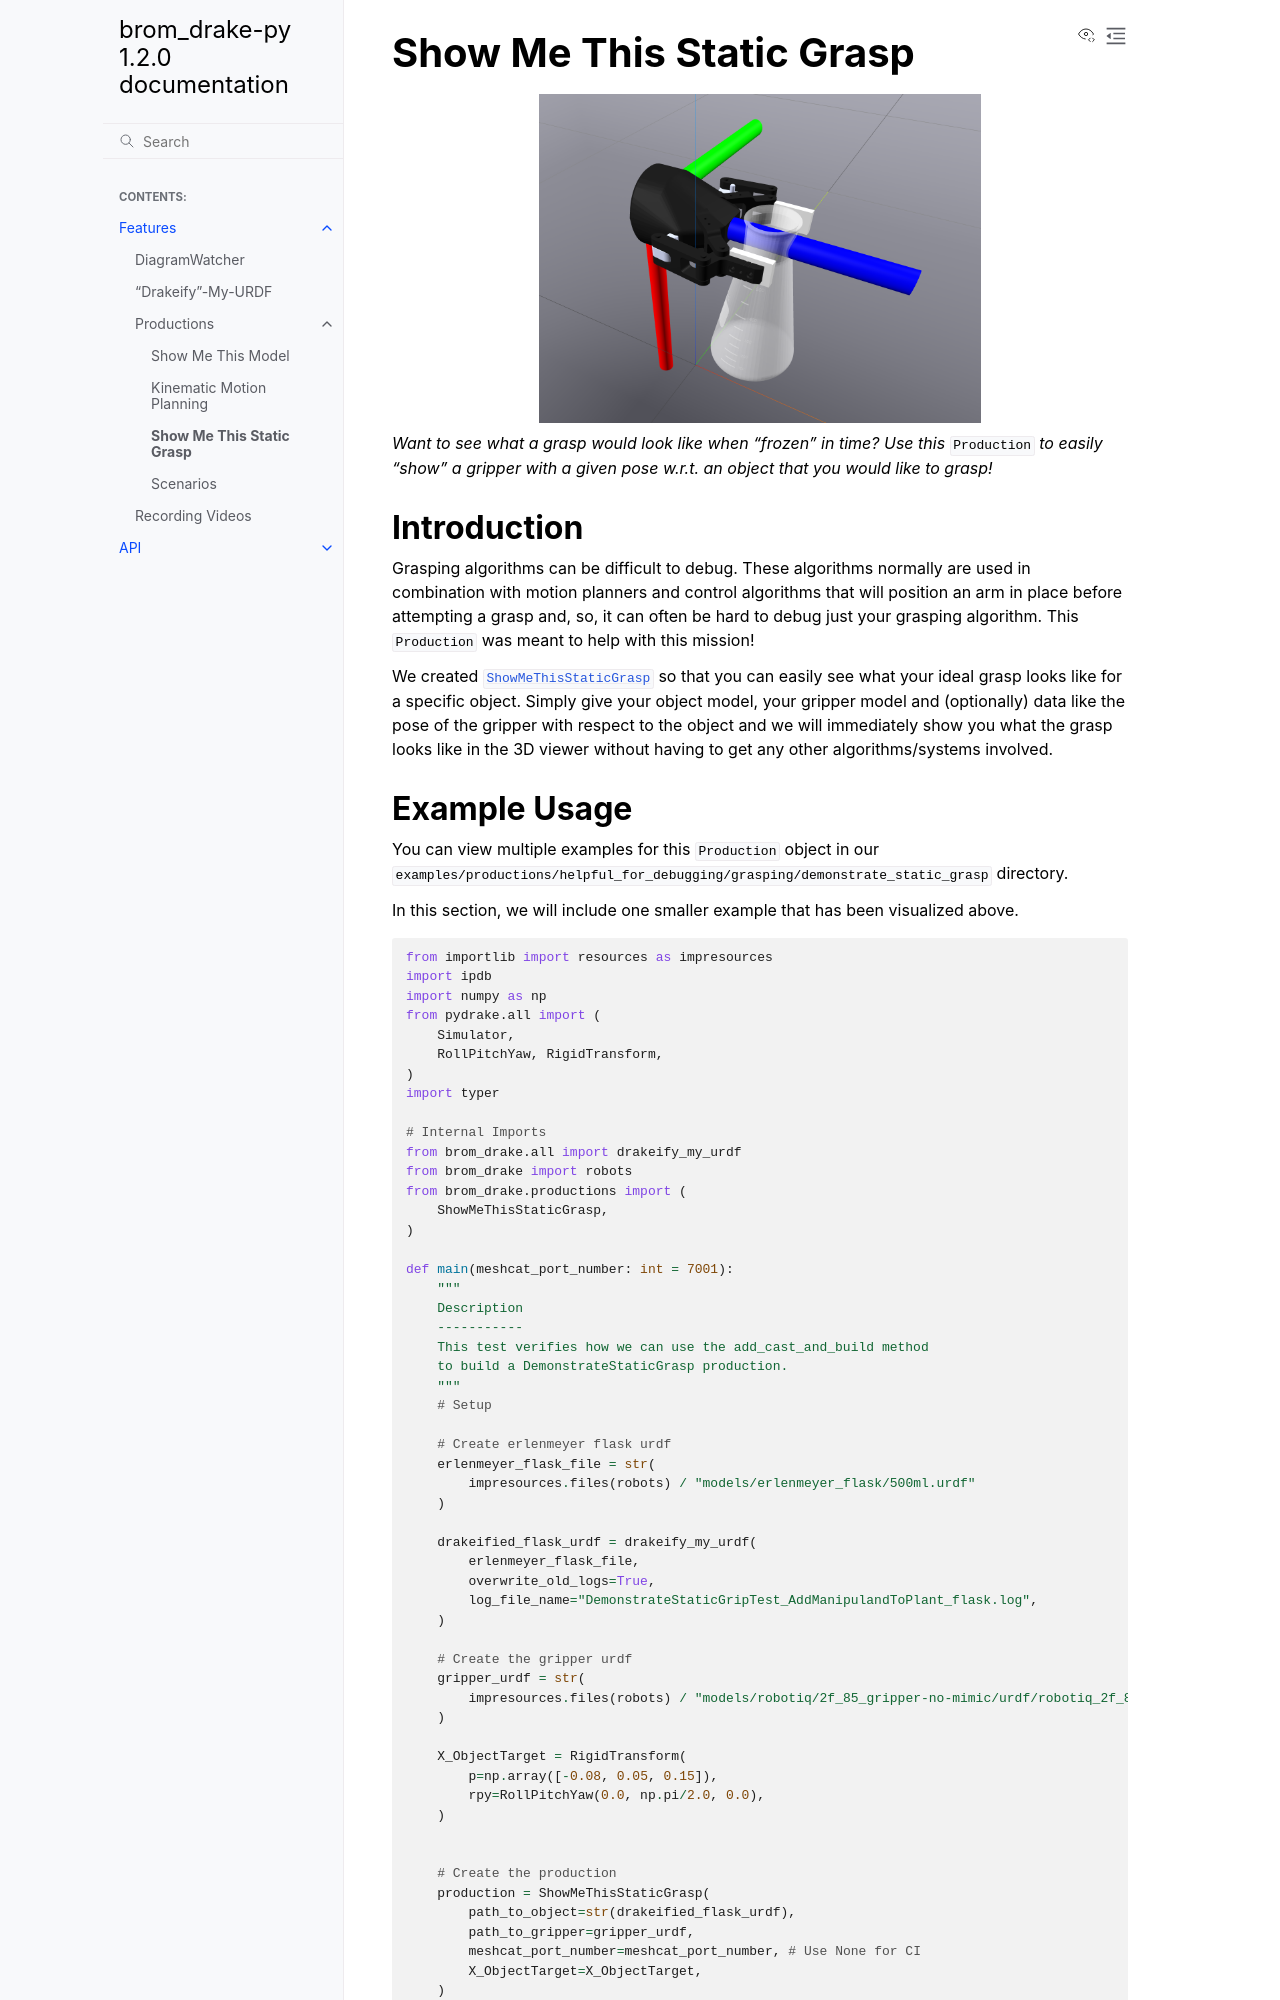

repository: kwesiRutledge/brom_drake-py · page: features/productions/debug/show_me_this_static_grasp.html · generator: sphinx

Show Me This Static Grasp
=========================

.. image:: ../../../_static/images/productions/debug/grasping/show_me_this_static_grasp/static1.png
    :alt: A Robotiq 2f85 gripper in a simulated environment, attempting to grasp an erlenmeyer flask.
    :width: 60%
    :align: center

*Want to see what a grasp would look like when "frozen" in time?*
*Use this*
:code:`Production`
*to easily "show" a gripper with a given pose w.r.t. an object that you would like to grasp!*

Introduction
------------

Grasping algorithms can be difficult to debug. 
These algorithms normally are used in combination with motion planners and control algorithms that will position an arm in place before attempting a grasp and, so, it can often be hard to debug just your grasping algorithm. 
This :code:`Production` was meant to help with this mission!

We created :py:class:`~brom_drake.productions.debug.grasping.show_me_this_static_grasp.production.ShowMeThisStaticGrasp` 
so that you can easily see what your ideal grasp looks like for a specific object. 
Simply give your object model, your gripper model and (optionally) data like the pose of the gripper with respect to the object and we will immediately show you what the grasp looks like in the 3D viewer without having to get any other algorithms/systems involved.
